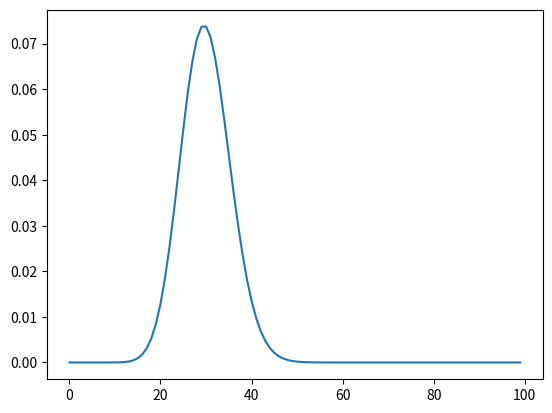

Python code for this plot:
# -*- coding:utf-8 -*-

#%%
import numpy as np
import pandas as pd
import datetime as dt

import matplotlib.pyplot as plt
from matplotlib.ticker import Formatter


'''
# <<<<<<<<<<<<<<<<<<Gauss Ditribution<<<<<<<<<<<<<<<<<<
#%%
mu = 0
sigma  = 1

X = np.linspace(-3 * sigma,  3 * sigma,  1000)

guass = lambda x: np.sqrt(2 * np.pi * 2) * sigma * np.e ** (-(x - mu) ** 2 / (2 * sigma ** 2))
Y = guass(X)
plt.scatter(X, Y, s=1)
plt.show()


#%%
n = np.random.normal(loc=0.0,  scale=0.2,  size=10000)
plt.hist(n, bins=100)
plt.show()
# >>>>>>>>>>>>>>>>>>>>>>>>>>>>>>>>>>>>>>>>>>>>>>>>>>>>>
'''


'''
# <<<<<<<<<<<<<<<<Poisson Distribution<<<<<<<<<<<<<<<<<
#%%
import math

lam = 10
X = pd.Series(np.arange(0, 50))

poisson = lambda x: (lam ** x) * np.e ** (-lam) / math.factorial(x)
Y = X.apply(poisson)
plt.plot(X,  Y)
plt.show()


#%%
n = pd.Series(np.random.poisson(5, 10000))
plt.hist(n,  bins=100)
plt.show()
# >>>>>>>>>>>>>>>>>>>>>>>>>>>>>>>>>>>>>>>>>>>>>>>>>>>>>
'''


# <<<<<<<<<<<<<<<<Binormial Distribution<<<<<<<<<<<<<<<<<
#%%
import math

# 实验次数
n = 1000;
# 抽到次数
X = pd.Series(np.arange(0, 100))
# 单次概率
p = 0.03


f = math.factorial
binormial = lambda x: f(n) / (f(x) * f(n - x)) * (p**x) * (1 - p)**(n - x)
Y = X.apply(binormial)

plt.plot(X, Y)
plt.show()
# >>>>>>>>>>>>>>>>>>>>>>>>>>>>>>>>>>>>>>>>>>>>>>>>>>>>>>>
